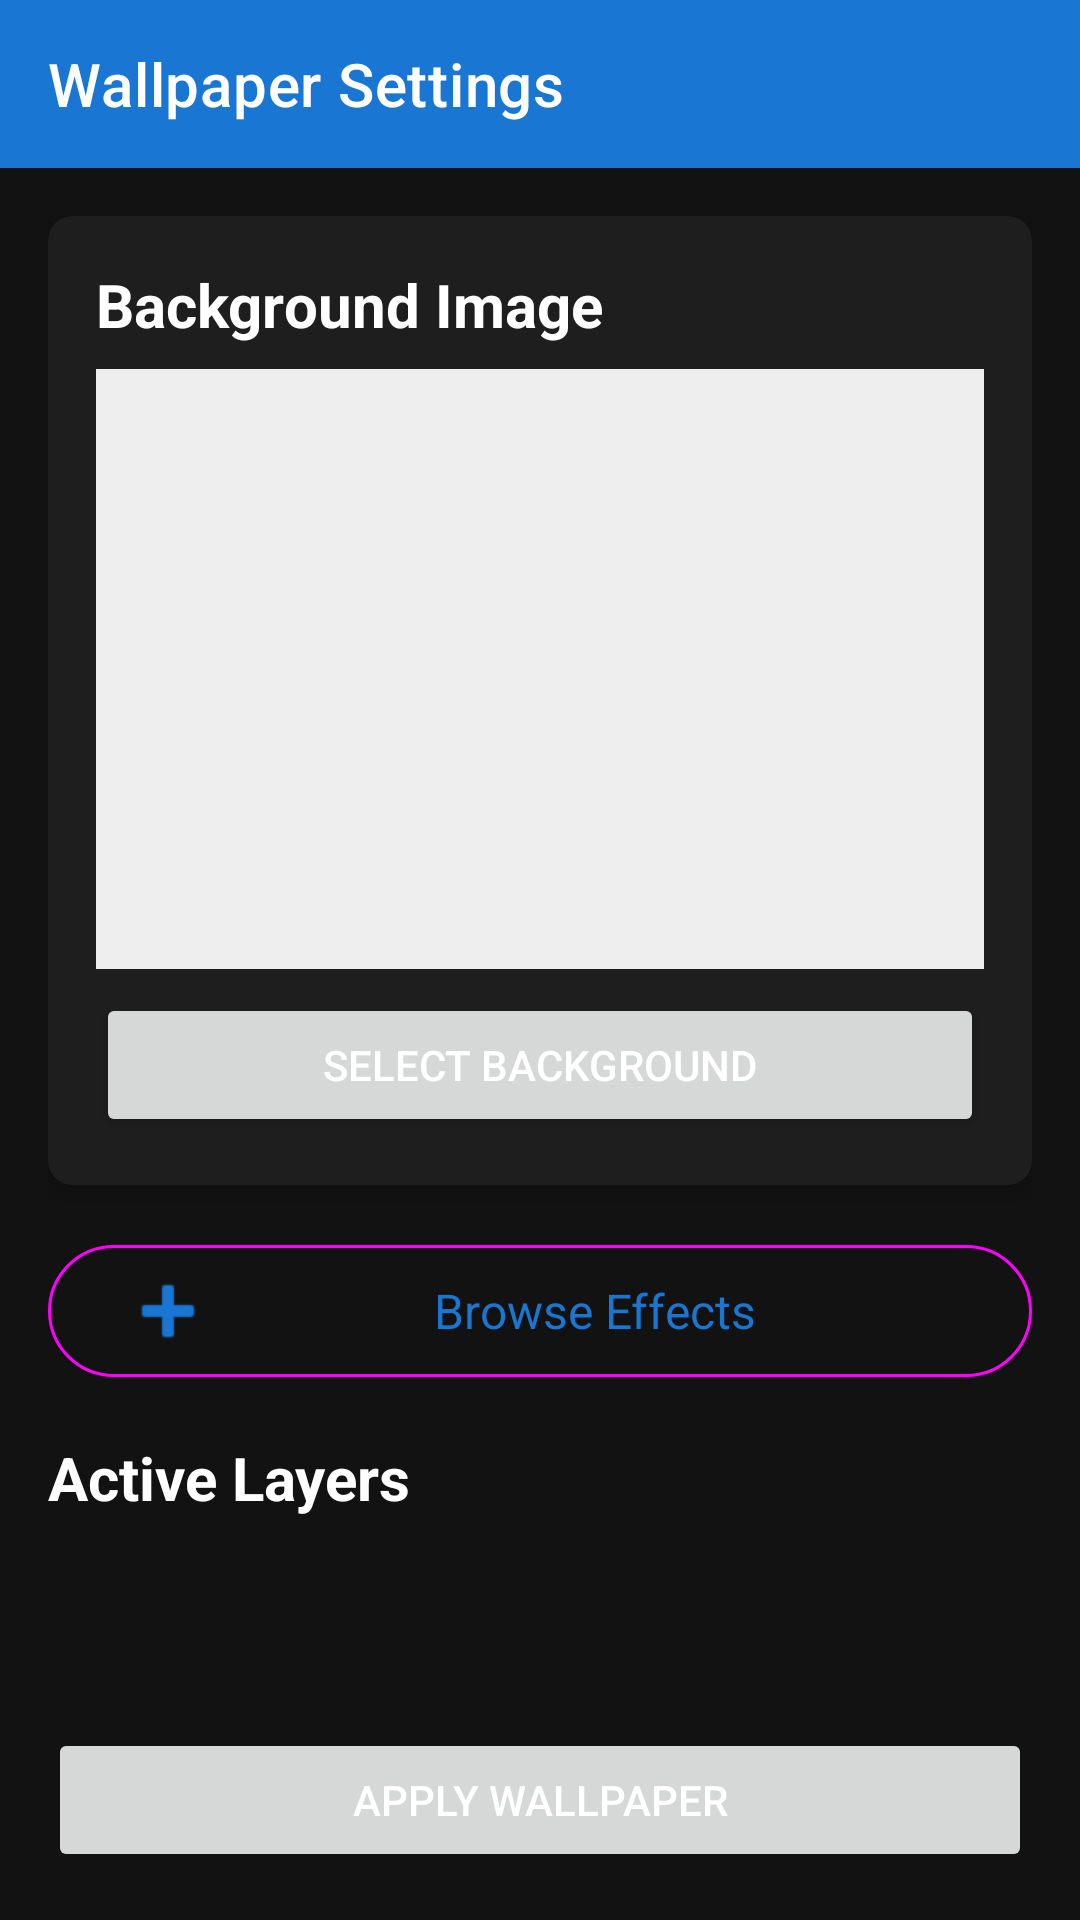

This screen was rendered from an Android layout file. Write that file and the resources it references.
<!-- AndroidManifest.xml: application theme Theme.Aether -->
<!-- res/layout/activity_settings.xml -->
<?xml version="1.0" encoding="utf-8"?>
<LinearLayout xmlns:android="http://schemas.android.com/apk/res/android"
  xmlns:app="http://schemas.android.com/apk/res-auto"
  android:layout_width="match_parent"
  android:layout_height="match_parent"
  android:orientation="vertical">

  
  <com.google.android.material.appbar.AppBarLayout
    android:layout_width="match_parent"
    android:layout_height="wrap_content">

    <com.google.android.material.appbar.MaterialToolbar
      android:id="@+id/toolbar"
      android:layout_width="match_parent"
      android:layout_height="?attr/actionBarSize"
      android:background="?attr/colorPrimary"
      app:title="Wallpaper Settings"
      app:titleTextColor="@android:color/white" />

  </com.google.android.material.appbar.AppBarLayout>

  
  <ScrollView
    android:layout_width="match_parent"
    android:layout_height="0dp"
    android:layout_weight="1">

    <LinearLayout
      android:layout_width="match_parent"
      android:layout_height="wrap_content"
      android:orientation="vertical"
      android:padding="16dp">

      
      <com.google.android.material.card.MaterialCardView
        android:layout_width="match_parent"
        android:layout_height="wrap_content"
        android:layout_marginBottom="16dp"
        app:cardElevation="4dp"
        app:cardCornerRadius="8dp">

        <LinearLayout
          android:layout_width="match_parent"
          android:layout_height="wrap_content"
          android:orientation="vertical"
          android:padding="16dp">

          <TextView
            android:layout_width="wrap_content"
            android:layout_height="wrap_content"
            android:text="Background Image"
            android:textSize="20sp"
            android:textStyle="bold"
            android:textColor="@android:color/white"
            android:layout_marginBottom="8dp" />

          
          <ImageView
            android:id="@+id/backgroundPreview"
            android:layout_width="match_parent"
            android:layout_height="200dp"
            android:scaleType="centerCrop"
            android:background="#EEEEEE"
            android:contentDescription="Background image preview"
            android:layout_marginBottom="8dp" />

          <Button
            android:id="@+id/selectBackgroundButton"
            android:layout_width="match_parent"
            android:layout_height="wrap_content"
            android:text="Select Background" />

        </LinearLayout>

      </com.google.android.material.card.MaterialCardView>

      
      <com.google.android.material.button.MaterialButton
        android:id="@+id/browseEffectsButton"
        style="@style/Widget.Material3.Button.OutlinedButton"
        android:layout_width="match_parent"
        android:layout_height="wrap_content"
        android:layout_marginBottom="16dp"
        android:text="@string/browse_effects"
        android:textSize="16sp"
        app:icon="@android:drawable/ic_input_add"
        app:iconGravity="start" />

      
      <TextView
        android:layout_width="wrap_content"
        android:layout_height="wrap_content"
        android:text="Active Layers"
        android:textSize="20sp"
        android:textStyle="bold"
        android:textColor="@android:color/white"
        android:layout_marginBottom="8dp" />

      
      <TextView
        android:id="@+id/emptyLayersMessage"
        android:layout_width="wrap_content"
        android:layout_height="wrap_content"
        android:text="No effects added yet"
        android:textSize="16sp"
        android:textColor="#757575"
        android:layout_gravity="center_horizontal"
        android:layout_marginVertical="16dp"
        android:visibility="gone" />

      
      <androidx.recyclerview.widget.RecyclerView
        android:id="@+id/layersRecyclerView"
        android:layout_width="match_parent"
        android:layout_height="wrap_content"
        android:nestedScrollingEnabled="false" />

    </LinearLayout>

  </ScrollView>

  
  <Button
    android:id="@+id/applyWallpaperButton"
    android:layout_width="match_parent"
    android:layout_height="wrap_content"
    android:layout_margin="16dp"
    android:text="Apply Wallpaper"
    android:enabled="false" />

</LinearLayout>
<!-- resources referenced by this layout -->
<resources>
  <string name="browse_effects">Browse Effects</string>
  <style name="Theme.Aether" parent="Theme.MaterialComponents.DayNight.DarkActionBar">
      
      <item name="colorPrimary">@color/primary</item>
      <item name="colorPrimaryDark">@color/primary_dark</item>
      <item name="colorAccent">@color/accent</item>
  
      
      <item name="android:colorBackground">@color/background</item>
      <item name="colorSurface">@color/surface</item>
  
      
      <item name="android:textColorPrimary">@color/white</item>
      <item name="android:textColorSecondary">#FFAAAAAA</item>
  
      
      <item name="android:statusBarColor">@color/primary_dark</item>
  
      
      <item name="windowActionBar">false</item>
      <item name="windowNoTitle">true</item>
    </style>
  <color name="primary">#FF1976D2</color>
  <color name="primary_dark">#FF0D47A1</color>
  <color name="accent">#FF00BCD4</color>
  <color name="background">#FF121212</color>
  <color name="surface">#FF1E1E1E</color>
  <color name="white">#FFFFFFFF</color>
</resources>
